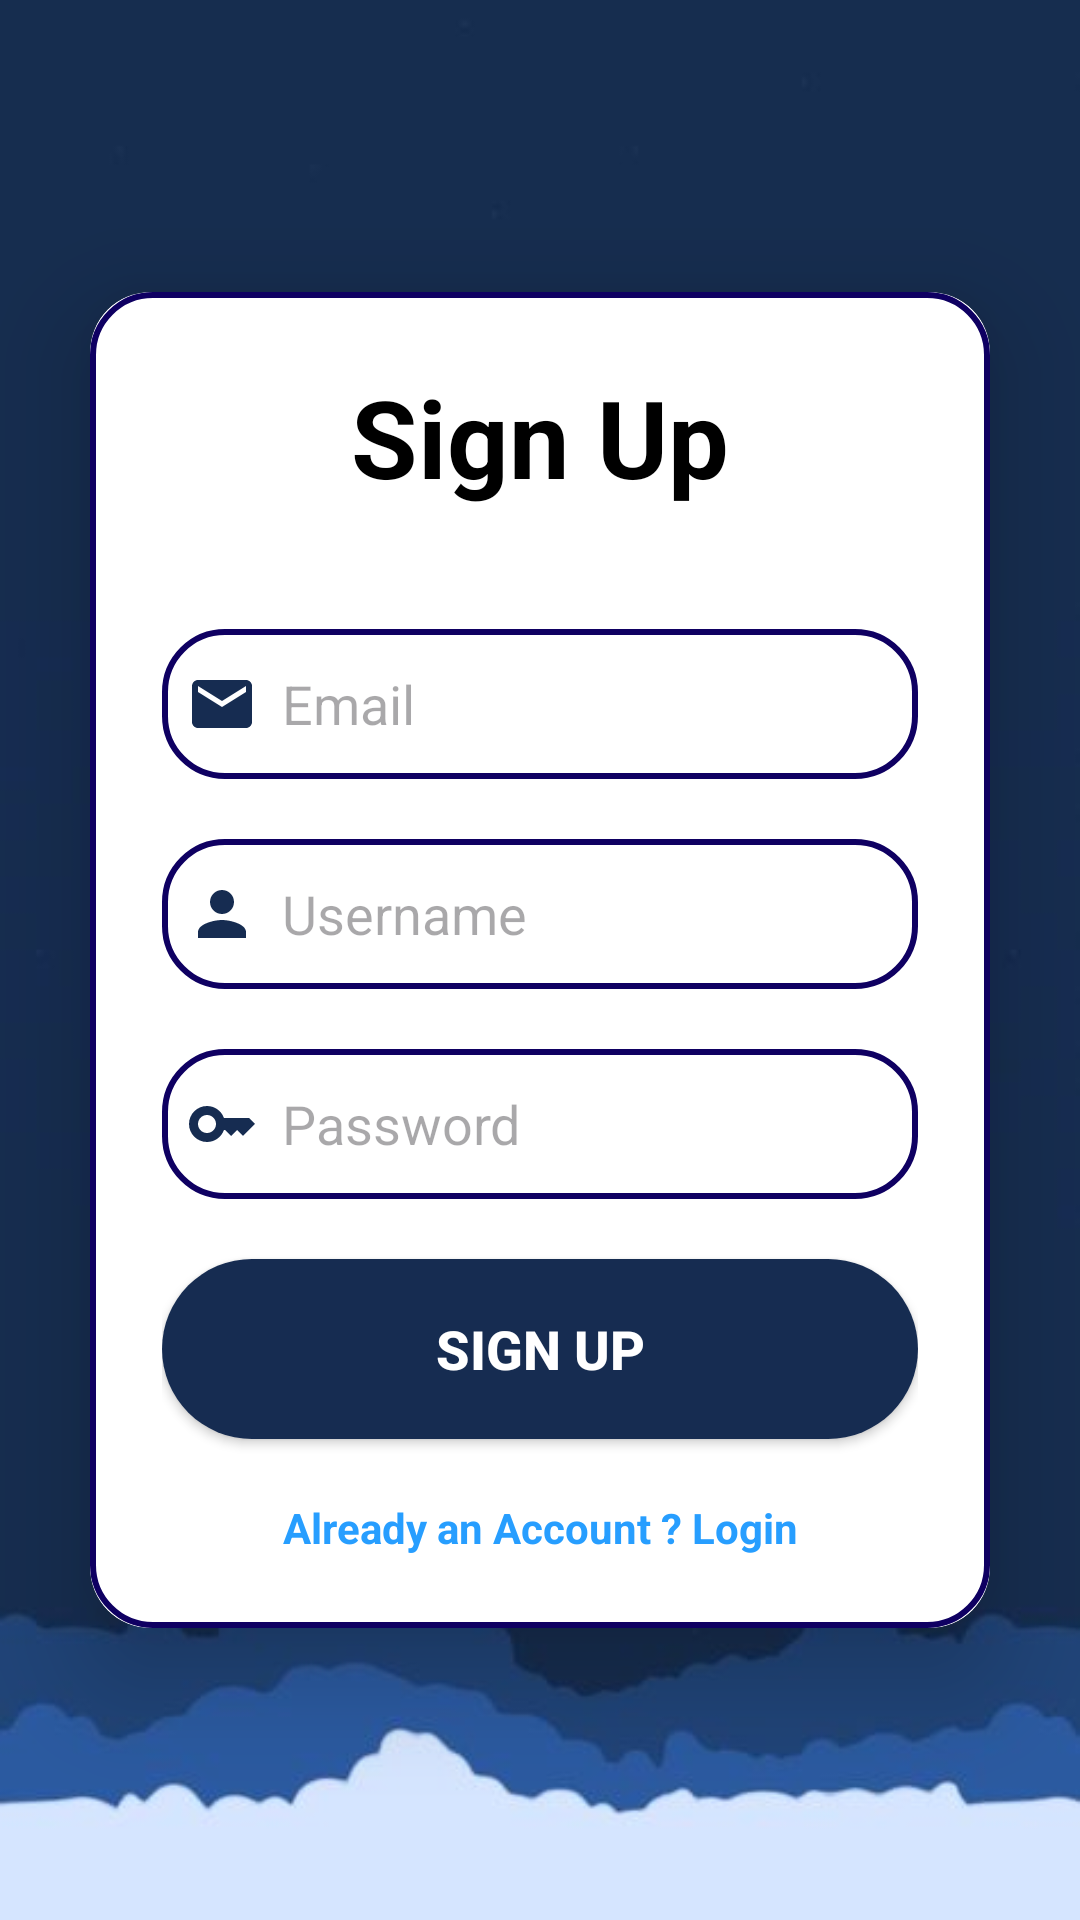

Here is an Android app screen rendered from its layout file. Give the layout XML and the strings, colors and styles it references.
<!-- AndroidManifest.xml: application theme Theme.AppUts -->
<!-- res/layout/activity_register.xml -->
<?xml version="1.0" encoding="utf-8"?>
<LinearLayout xmlns:android="http://schemas.android.com/apk/res/android"
    xmlns:app="http://schemas.android.com/apk/res-auto"
    xmlns:tools="http://schemas.android.com/tools"
    android:layout_width="match_parent"
    android:layout_height="match_parent"
    android:background="@drawable/background3"
    android:gravity="center"
    android:orientation="vertical"
    tools:context=".Register">

    <androidx.cardview.widget.CardView
        android:layout_width="match_parent"
        android:layout_height="wrap_content"
        android:layout_margin="30dp"
        app:cardCornerRadius="20dp"
        app:cardElevation="20dp">

        <LinearLayout
            android:layout_width="match_parent"
            android:layout_height="wrap_content"
            android:orientation="vertical"
            android:layout_gravity="center_horizontal"
            android:padding="24dp"
            android:background="@drawable/edit_text">

            <TextView
                android:layout_width="match_parent"
                android:layout_height="wrap_content"
                android:text="Sign Up"
                android:textSize="36dp"
                android:textStyle="bold"
                android:textColor="@color/black"
                android:textAlignment="center"/>

            <EditText
                android:id="@+id/sign_up_email"
                android:layout_width="match_parent"
                android:layout_height="50dp"
                android:background="@drawable/edit_text"
                android:layout_marginTop="40dp"
                android:drawableLeft="@drawable/baseline_email_24"
                android:padding="8dp"
                android:drawablePadding="8dp"
                android:hint="Email"/>

            <EditText
                android:id="@+id/sign_up_username"
                android:layout_width="match_parent"
                android:layout_height="50dp"
                android:background="@drawable/edit_text"
                android:layout_marginTop="20dp"
                android:drawableLeft="@drawable/baseline_person_24"
                android:padding="8dp"
                android:drawablePadding="8dp"
                android:hint="Username"/>

            <EditText
                android:id="@+id/sign_up_password"
                android:layout_width="match_parent"
                android:layout_height="50dp"
                android:background="@drawable/edit_text"
                android:layout_marginTop="20dp"
                android:drawableLeft="@drawable/baseline_key_24"
                android:padding="8dp"
                android:drawablePadding="8dp"
                android:hint="Password"/>

            <androidx.appcompat.widget.AppCompatButton
                android:layout_width="match_parent"
                android:layout_height="60dp"
                android:id="@+id/sign_up_button"
                android:layout_marginTop="20dp"
                android:background="@drawable/button"
                android:text="Sign Up"
                android:textColor="@color/white"
                android:textStyle="bold"
                android:textSize="18sp"/>

            <TextView
                android:layout_width="match_parent"
                android:layout_height="wrap_content"
                android:text="Already an Account ? Login"
                android:textAlignment="center"
                android:layout_marginTop="20dp"
                android:textColor="@color/blue"
                android:textStyle="bold"/>

        </LinearLayout>

    </androidx.cardview.widget.CardView>

</LinearLayout>
<!-- resources referenced by this layout -->
<resources>
  <color name="black">#FF000000</color>
  <color name="blue">#279EFF</color>
  <color name="white">#FFFFFFFF</color>
  <!-- drawable background3: jpg bitmap (drawable, 6840 bytes) -->
  <!-- drawable baseline_email_24 (drawable) -->
  <vector android:height="24dp" android:tint="#162C51"
      android:viewportHeight="24" android:viewportWidth="24"
      android:width="24dp" xmlns:android="http://schemas.android.com/apk/res/android">
      <path android:fillColor="@android:color/white" android:pathData="M20,4L4,4c-1.1,0 -1.99,0.9 -1.99,2L2,18c0,1.1 0.9,2 2,2h16c1.1,0 2,-0.9 2,-2L22,6c0,-1.1 -0.9,-2 -2,-2zM20,8l-8,5 -8,-5L4,6l8,5 8,-5v2z"/>
  </vector>
  <!-- drawable baseline_key_24 (drawable) -->
  <vector android:height="24dp" android:tint="#162C51"
      android:viewportHeight="24" android:viewportWidth="24"
      android:width="24dp" xmlns:android="http://schemas.android.com/apk/res/android">
      <path android:fillColor="@android:color/white" android:pathData="M21,10h-8.35C11.83,7.67 9.61,6 7,6c-3.31,0 -6,2.69 -6,6s2.69,6 6,6c2.61,0 4.83,-1.67 5.65,-4H13l2,2l2,-2l2,2l4,-4.04L21,10zM7,15c-1.65,0 -3,-1.35 -3,-3c0,-1.65 1.35,-3 3,-3s3,1.35 3,3C10,13.65 8.65,15 7,15z"/>
  </vector>
  <!-- drawable baseline_person_24 (drawable) -->
  <vector android:height="24dp" android:tint="#162C51"
      android:viewportHeight="24" android:viewportWidth="24"
      android:width="24dp" xmlns:android="http://schemas.android.com/apk/res/android">
      <path android:fillColor="@android:color/white" android:pathData="M12,12c2.21,0 4,-1.79 4,-4s-1.79,-4 -4,-4 -4,1.79 -4,4 1.79,4 4,4zM12,14c-2.67,0 -8,1.34 -8,4v2h16v-2c0,-2.66 -5.33,-4 -8,-4z"/>
  </vector>
  <!-- drawable button (drawable) -->
  <?xml version="1.0" encoding="utf-8"?>
  <shape xmlns:android="http://schemas.android.com/apk/res/android"
      android:shape="rectangle">
  
      <solid android:color="@color/Primary3"/>
      <corners android:radius="100dp"/>
  
  </shape>
  <!-- drawable edit_text (drawable) -->
  <?xml version="1.0" encoding="utf-8"?>
  <shape xmlns:android="http://schemas.android.com/apk/res/android"
      android:shape="rectangle">
  
      <stroke android:color="@color/Primary2"
          android:width="2dp"/>
      <corners android:radius="20dp"/>
  
  </shape>
  <style name="Theme.AppUts" parent="Base.Theme.AppUts" />
  <color name="Primary3">#162C51</color>
  <color name="Primary2">#0F0062</color>
  <style name="Base.Theme.AppUts" parent="Theme.Material3.DayNight.NoActionBar">
          <item name="colorPrimary">@color/Primary3</item>
          <item name="colorPrimaryVariant">@color/Primary</item>
          <item name="colorOnPrimary">@color/Primary3</item>
          <item name="android:statusBarColor">?attr/colorPrimaryVariant</item>
      </style>
  <color name="Primary">#24116A</color>
</resources>
